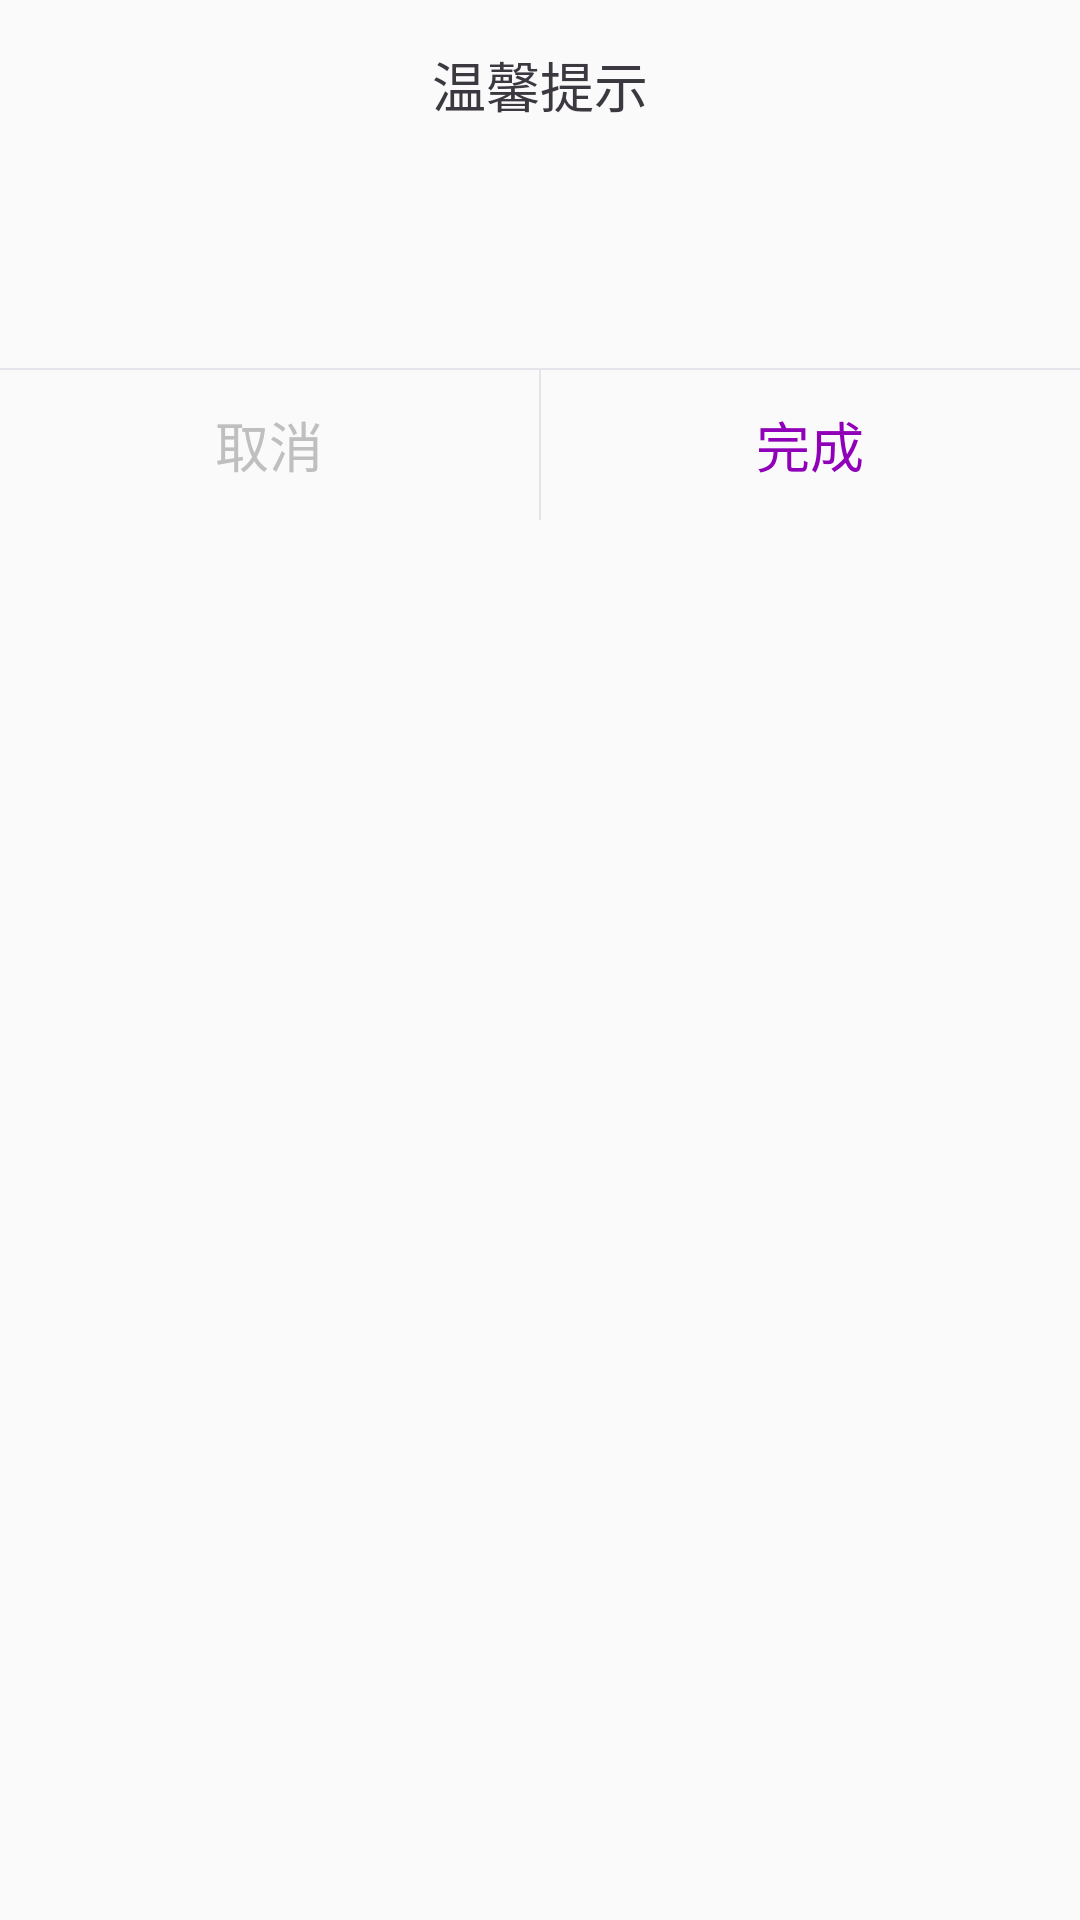

Android layout source for this screen:
<!-- AndroidManifest.xml: application theme AppTheme -->
<!-- res/layout/dialog_alert.xml -->
<?xml version="1.0" encoding="utf-8"?>
<LinearLayout xmlns:android="http://schemas.android.com/apk/res/android"
    android:layout_width="match_parent"
    android:layout_height="wrap_content"
    android:background="@drawable/shape_white_circle_side"
    android:orientation="vertical">

    <TextView
        android:id="@+id/tv_title"
        android:layout_width="match_parent"
        android:layout_height="wrap_content"
        android:layout_gravity="center_horizontal"
        android:layout_marginTop="@dimen/dimen_15dp"
        android:text="温馨提示"
        android:gravity="center"
        android:textColor="@color/color_3C383F"
        android:textSize="18sp" />

    <TextView
        android:id="@+id/tv_content"
        android:layout_width="wrap_content"
        android:layout_height="wrap_content"
        android:layout_below="@+id/tv_title"
        android:layout_gravity="center_horizontal"
        android:layout_marginBottom="36dp"
        android:layout_marginTop="25dp"
        android:textColor="@color/color_888391"
        android:textSize="15sp"
        android:lineSpacingExtra="5dp"
        android:paddingLeft="20dp"
        android:paddingRight="20dp"/>
    <View
        style="@style/line_base_horizontal"/>
    <LinearLayout
        android:layout_width="match_parent"
        android:layout_height="50dp"
        android:orientation="horizontal"
        android:showDividers="middle">
        <TextView
            android:id="@+id/tv_cancel"
            android:layout_width="0dp"
            android:layout_weight="1"
            android:layout_height="match_parent"
            android:layout_below="@+id/view_horizontal"
            android:layout_toLeftOf="@+id/view_vertical"
            android:gravity="center"
            android:text="取消"
            android:textSize="18sp"
            android:textColor="@color/color_BFBFBF"/>
        <View
            android:layout_width="0.5dp"
            android:layout_height="match_parent"
            android:background="@color/global_line_color"
            />
        <TextView
            android:id="@+id/tv_accomplish"
            android:layout_width="0dp"
            android:layout_weight="1"
            android:layout_height="match_parent"
            android:layout_below="@+id/view_horizontal"
            android:layout_toRightOf="@+id/view_vertical"
            android:gravity="center"
            android:text="完成"
            android:paddingTop="@dimen/dimen_5dp"
            android:paddingBottom="@dimen/dimen_5dp"
            android:textColor="@color/theme_color"
            android:textSize="18sp"/>
    </LinearLayout>
</LinearLayout>
<!-- resources referenced by this layout -->
<resources>
  <color name="color_3C383F">#3C383F</color>
  <color name="color_888391">#888391</color>
  <color name="color_BFBFBF">#BFBFBF</color>
  <color name="global_line_color">#E6E4EA</color>
  <color name="theme_color">#9000B8</color>
  <dimen name="dimen_15dp">15dp</dimen>
  <dimen name="dimen_5dp">5dp</dimen>
  <style name="line_base_horizontal">
          <item name="android:layout_width">match_parent</item>
          <item name="android:layout_height">0.5dp</item>
          <item name="android:background">@color/global_line_color</item>
      </style>
  <style name="AppTheme" parent="Theme.AppCompat.Light.NoActionBar">
          
          <item name="colorPrimaryDark">@color/colorPrimaryDark</item>
          
          <item name="colorAccent">@color/colorAccent</item>
          
          <item name="colorPrimary">@color/colorPrimary</item>
          
          <item name="android:textColorPrimary">@color/textColorPrimary</item>
          
          <item name="actionBarSize">@dimen/title_height</item>
          
          <item name="android:windowSoftInputMode">adjustPan</item>
          
          <item name="android:listDivider">@drawable/divider_horizontal</item>
      </style>
  <color name="colorPrimaryDark">#23262f</color>
  <color name="colorAccent">#9000B8</color>
  <color name="colorPrimary">#23262f</color>
  <color name="textColorPrimary">#ffffff</color>
  <dimen name="title_height">44dp</dimen>
</resources>
